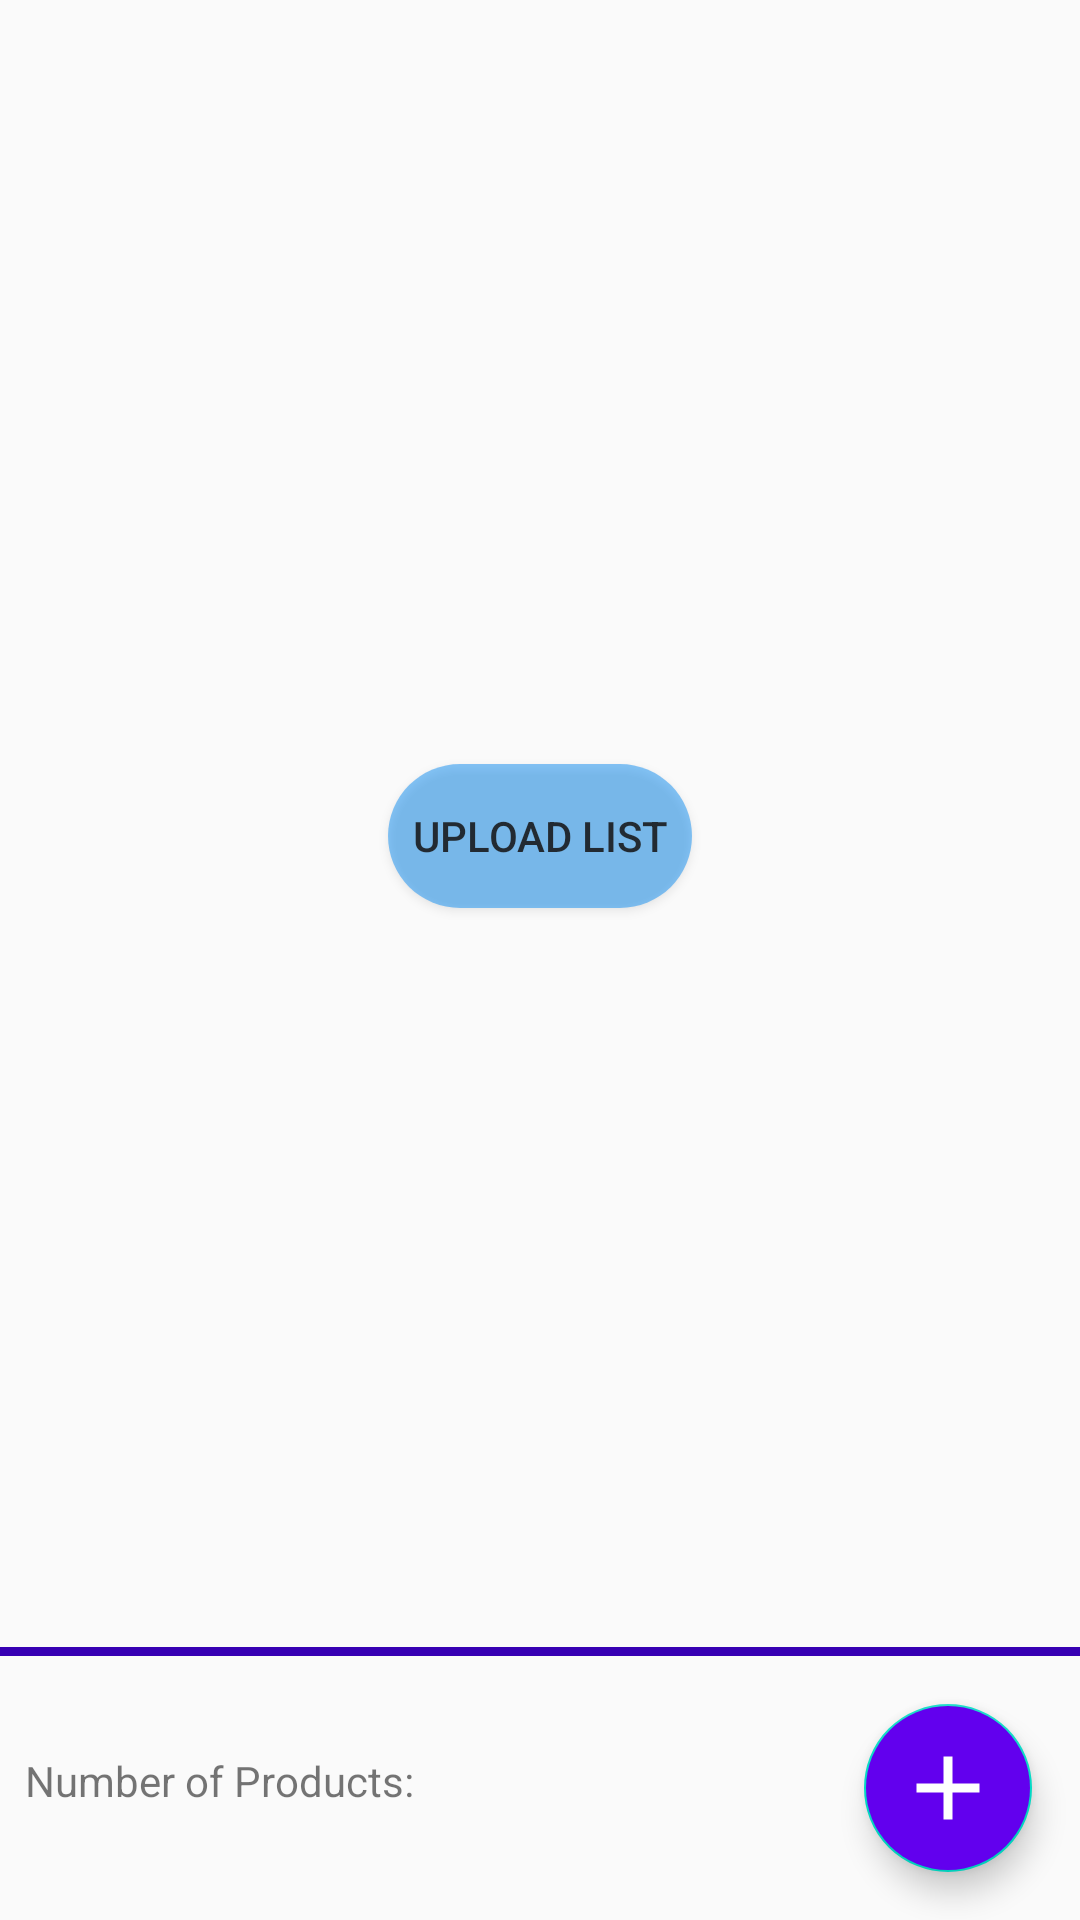

The Android layout XML behind this screen, and the referenced resources:
<!-- AndroidManifest.xml: application theme AppTheme -->
<!-- res/layout/content_main.xml -->
<?xml version="1.0" encoding="utf-8"?>
<androidx.constraintlayout.widget.ConstraintLayout xmlns:android="http://schemas.android.com/apk/res/android"
    xmlns:app="http://schemas.android.com/apk/res-auto"
    xmlns:tools="http://schemas.android.com/tools"
    android:layout_width="match_parent"
    android:layout_height="match_parent"
    app:layout_behavior="@string/appbar_scrolling_view_behavior"
    tools:context=".MainActivity"
    tools:showIn="@layout/activity_main"
    android:background="@drawable/cloud_background">

    <Button
        android:id="@+id/upListBtn"
        android:layout_width="wrap_content"
        android:layout_height="wrap_content"
        android:layout_marginStart="8dp"
        android:layout_marginTop="8dp"
        android:layout_marginEnd="8dp"
        android:layout_marginBottom="8dp"
        android:text="@string/upload_list"
        android:padding="8dp"
        android:background="@drawable/round_upload_btn"
        app:layout_constraintBottom_toTopOf="@+id/view2"
        app:layout_constraintEnd_toEndOf="parent"
        app:layout_constraintStart_toStartOf="@+id/rvShoppingItems"
        app:layout_constraintTop_toTopOf="@+id/rvShoppingItems"
        android:alpha="0.90"
        />

    <androidx.recyclerview.widget.RecyclerView
        android:id="@+id/rvShoppingItems"
        android:layout_width="0dp"
        android:layout_height="0dp"
        android:layout_marginTop="8dp"
        app:layout_constraintBottom_toTopOf="@+id/view2"
        app:layout_constraintEnd_toEndOf="parent"
        app:layout_constraintHorizontal_bias="1.0"
        app:layout_constraintStart_toStartOf="parent"
        app:layout_constraintTop_toTopOf="parent"


        />

    <com.google.android.material.floatingactionbutton.FloatingActionButton
        android:id="@+id/addItemBtn"
        android:layout_width="wrap_content"
        android:layout_height="wrap_content"
        android:layout_marginEnd="16dp"
        android:layout_marginBottom="16dp"
        android:backgroundTint="@color/colorPrimary"
        android:src="@drawable/add_btn_vector"
        app:layout_constraintBottom_toBottomOf="parent"
        app:layout_constraintEnd_toEndOf="parent"
        app:maxImageSize="36dp"
        app:rippleColor="#1E88E5"/>

    <TextView
        android:id="@+id/productsTV"
        android:layout_width="wrap_content"
        android:layout_height="wrap_content"
        android:layout_marginStart="8dp"
        android:layout_marginTop="32dp"
        android:text="@string/number_of_products"
        android:textAlignment="textEnd"
        app:layout_constraintStart_toStartOf="parent"
        app:layout_constraintTop_toBottomOf="@+id/view2" />

    <View
        android:id="@+id/view2"
        android:layout_width="wrap_content"
        android:layout_height="3dp"
        android:layout_marginBottom="16dp"
        android:background="@color/colorPrimaryDark"
        app:layout_constraintBottom_toTopOf="@+id/addItemBtn"
        app:layout_constraintEnd_toEndOf="parent"
        app:layout_constraintStart_toStartOf="parent" />


</androidx.constraintlayout.widget.ConstraintLayout>
<!-- res/layout/activity_main.xml (included above) -->
<?xml version="1.0" encoding="utf-8"?>
<androidx.coordinatorlayout.widget.CoordinatorLayout xmlns:android="http://schemas.android.com/apk/res/android"
    xmlns:app="http://schemas.android.com/apk/res-auto"
    xmlns:tools="http://schemas.android.com/tools"
    android:layout_width="match_parent"
    android:layout_height="match_parent"
    tools:context=".MainActivity"
    >

    <com.google.android.material.appbar.AppBarLayout
        android:layout_width="match_parent"
        android:layout_height="wrap_content"
        android:theme="@style/AppTheme.AppBarOverlay">

        <androidx.appcompat.widget.Toolbar
            android:id="@+id/toolbar"
            android:layout_width="match_parent"
            android:layout_height="?attr/actionBarSize"
            android:background="?attr/colorPrimary"
            app:popupTheme="@style/AppTheme.PopupOverlay"
            android:layoutDirection="ltr">

            <Button
                android:id="@+id/removeAllItemsBtn"
                android:layout_width="100dp"
                android:layout_height="30dp"
                android:layout_marginStart="16dp"
                android:background="@drawable/remove_all_btn"
                android:padding="4dp"
                android:text="@string/remove_all"
                android:textAllCaps="false"


               />


            <TextView
                android:id="@+id/testTV"
                android:layout_width="wrap_content"
                android:layout_height="wrap_content"
                android:layout_marginStart="16dp"
               />
        </androidx.appcompat.widget.Toolbar>



    </com.google.android.material.appbar.AppBarLayout>

    <include layout="@layout/content_main" />

</androidx.coordinatorlayout.widget.CoordinatorLayout>
<!-- resources referenced by this layout -->
<resources>
  <!-- drawable add_btn_vector (drawable) -->
  <vector xmlns:android="http://schemas.android.com/apk/res/android"
      android:width="36dp"
      android:height="36dp"
      android:viewportWidth="24.0"
      android:viewportHeight="24.0">
      <path
          android:fillColor="#FFFFFF"
          android:pathData="M19,13h-6v6h-2v-6H5v-2h6V5h2v6h6v2z" />
  </vector>
  <!-- drawable remove_all_btn (drawable) -->
  <?xml version="1.0" encoding="utf-8"?>
  <shape xmlns:android="http://schemas.android.com/apk/res/android"
      >
      <solid android:color="#EEEE5353" />
      <corners android:bottomRightRadius="15dp"
          android:bottomLeftRadius="15dp"
          android:topRightRadius="15dp"
          android:topLeftRadius="15dp"/>
  
  
  </shape>
  <!-- drawable round_upload_btn (drawable) -->
  <?xml version="1.0" encoding="utf-8"?>
  <shape xmlns:android="http://schemas.android.com/apk/res/android"
      android:shape="rectangle" >
      <solid android:color="#992196F3"
          />
      <corners android:bottomRightRadius="48dp"
          android:bottomLeftRadius="48dp"
          android:topRightRadius="48dp"
          android:topLeftRadius="48dp"/>
  
  </shape>
  <string name="number_of_products">Number of Products:</string>
  <string name="remove_all">Remove All</string>
  <string name="upload_list">Upload List</string>
  <style name="AppTheme.AppBarOverlay" parent="ThemeOverlay.AppCompat.Dark.ActionBar" />
  <style name="AppTheme.PopupOverlay" parent="ThemeOverlay.AppCompat.Light" />
  <style name="AppTheme" parent="Theme.AppCompat.Light.DarkActionBar">
          
          <item name="colorPrimary">@color/colorPrimary</item>
          <item name="colorPrimaryDark">@color/colorPrimaryDark</item>
          <item name="colorAccent">@color/colorAccent</item>
  
  
      </style>
  <!-- not gathered from this repository: default colours our renderer supplied (Android Studio template values) -->
  <color name="colorPrimary">#FF6200EE</color>
  <color name="colorPrimaryDark">#FF3700B3</color>
  <color name="colorAccent">#FF03DAC5</color>
</resources>
